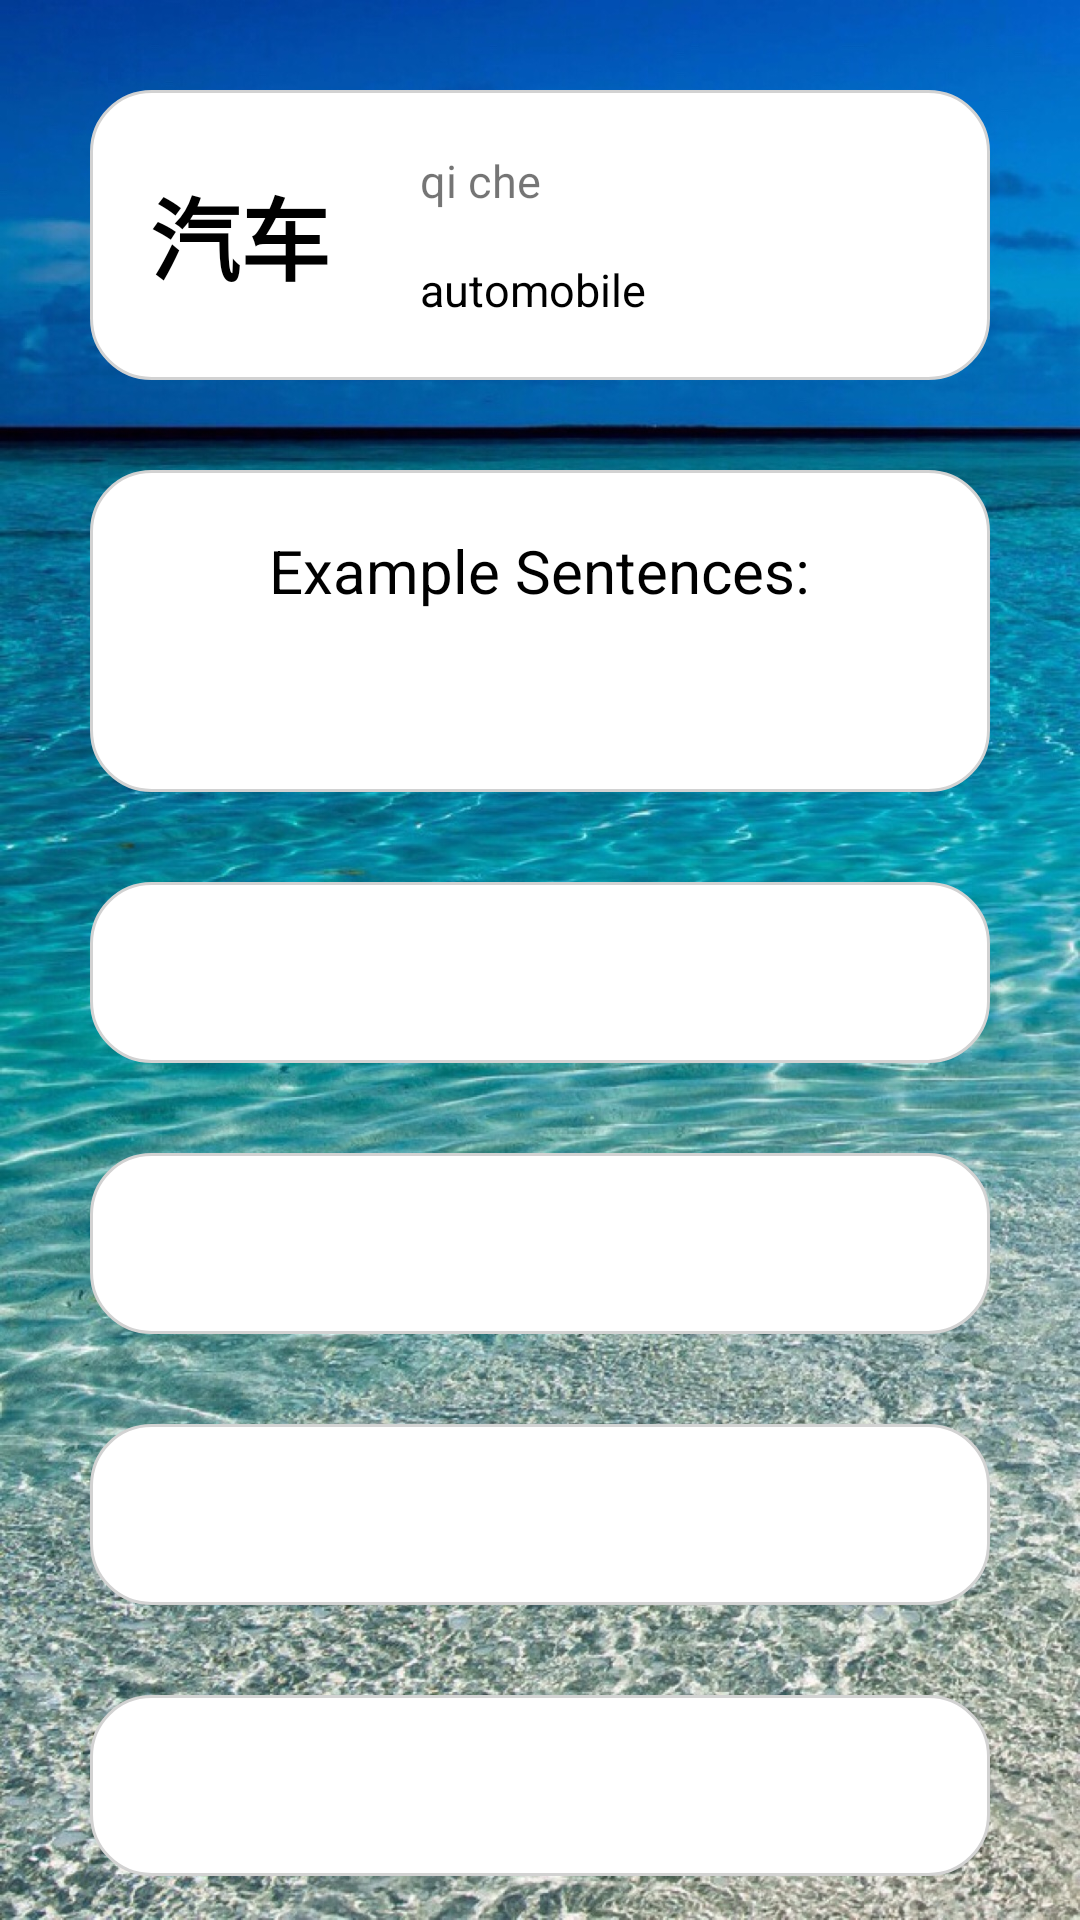

Write the Android layout XML for this screen, with the resource values it uses.
<!-- AndroidManifest.xml: application theme Theme.EasyChinese -->
<!-- res/layout/activity_main.xml -->
<?xml version="1.0" encoding="utf-8"?>
<LinearLayout xmlns:android="http://schemas.android.com/apk/res/android"
    xmlns:app="http://schemas.android.com/apk/res-auto"
    xmlns:tools="http://schemas.android.com/tools"
    android:layout_width="match_parent"
    android:layout_height="match_parent"
    android:gravity="center_horizontal"
    android:orientation="vertical"
    android:background="@drawable/login_bg"
    tools:context=".MainActivity">

<ScrollView
    android:layout_width="match_parent"
    android:layout_height="match_parent"
    android:scrollbars="none"
    android:id="@+id/jkjfgyuf"
    >
    <LinearLayout
        android:layout_width="match_parent"
        android:layout_height="match_parent"
        android:orientation="vertical"
        android:gravity="center_horizontal"
        >


<LinearLayout
    android:layout_width="match_parent"
    android:layout_height="wrap_content"
    android:padding="20dp"
    android:background="@drawable/crbg5"
    android:minHeight="50dp"
    android:layout_marginHorizontal="30dp"
    android:layout_marginTop="30dp"
    android:orientation="horizontal"
    android:gravity="center_vertical">
    <TextView
        android:layout_width="wrap_content"
        android:layout_height="wrap_content"
        android:textSize="30sp"
        android:text="汽车"
        android:textStyle="bold"
        android:textColor="@color/black"
        android:id="@+id/wordtitle"
        />
<LinearLayout
    android:layout_width="wrap_content"
    android:layout_height="wrap_content"
    android:layout_marginStart="30dp"
    android:orientation="vertical"
    android:gravity="start"
    >
    <TextView
        android:layout_width="wrap_content"
        android:layout_height="wrap_content"
        android:id="@+id/pppinyin"
        android:textSize="15dp"
        android:layout_marginBottom="5dp"
        android:text="qi che"
        />
    <LinearLayout
        android:layout_width="wrap_content"
        android:layout_height="1dp"
        android:layout_marginVertical="5dp"
        android:orientation="vertical"
        android:id="@+id/khkajsdhjk"
        android:background="@color/xui_config_color_gray_5"/>
    <TextView
        android:layout_width="wrap_content"
        android:layout_height="wrap_content"
        android:textSize="15dp"
        android:text="automobile"
        android:textColor="@color/black"
        android:id="@+id/mean1"
        />

</LinearLayout>
</LinearLayout>

    <LinearLayout
        android:layout_width="match_parent"
        android:layout_height="wrap_content"
        android:padding="20dp"
        android:background="@drawable/crbg5"
        android:minHeight="50dp"
        android:layout_marginHorizontal="30dp"
        android:layout_marginTop="30dp"
        android:orientation="vertical"
        android:gravity="center_horizontal">
<TextView
    android:layout_width="wrap_content"
    android:layout_height="wrap_content"
    android:text="Example Sentences:"
    android:textColor="@color/black"
    android:textSize="20dp"
    />
        <TextView
            android:layout_width="match_parent"
            android:layout_height="match_parent"
            android:layout_marginTop="20dp"
            android:textSize="15dp"
            android:textColor="@color/black"
            android:id="@+id/sentencces"/>
    </LinearLayout>
        <LinearLayout
            android:layout_width="match_parent"
            android:layout_height="wrap_content"
            android:padding="20dp"
            android:background="@drawable/crbg5"
            android:minHeight="50dp"
            android:layout_marginHorizontal="30dp"
            android:layout_marginTop="30dp"
            android:orientation="vertical"
            android:gravity="center_horizontal">
            <TextView
                android:layout_width="match_parent"
                android:layout_height="match_parent"
                android:textSize="15dp"
                android:textColor="@color/black"
                android:id="@+id/sentencces2"/>
        </LinearLayout>
        <LinearLayout
            android:layout_width="match_parent"
            android:layout_height="wrap_content"
            android:padding="20dp"
            android:background="@drawable/crbg5"
            android:minHeight="50dp"
            android:layout_marginHorizontal="30dp"
            android:layout_marginTop="30dp"
            android:orientation="vertical"
            android:gravity="center_horizontal">
            <TextView
                android:layout_width="match_parent"
                android:layout_height="match_parent"
                android:textSize="15dp"
                android:textColor="@color/black"
                android:id="@+id/sentencces3"/>
        </LinearLayout>
        <LinearLayout
            android:layout_width="match_parent"
            android:layout_height="wrap_content"
            android:padding="20dp"
            android:background="@drawable/crbg5"
            android:minHeight="50dp"
            android:layout_marginHorizontal="30dp"
            android:layout_marginTop="30dp"
            android:orientation="vertical"
            android:gravity="center_horizontal">
            <TextView
                android:layout_width="match_parent"
                android:layout_height="match_parent"
                android:textSize="15dp"
                android:textColor="@color/black"
                android:id="@+id/sentencces4"/>
        </LinearLayout>
        <LinearLayout
            android:layout_width="match_parent"
            android:layout_height="wrap_content"
            android:padding="20dp"
            android:background="@drawable/crbg5"
            android:minHeight="50dp"
            android:layout_marginHorizontal="30dp"
            android:layout_marginTop="30dp"
            android:orientation="vertical"
            android:gravity="center_horizontal">
            <TextView
                android:layout_width="match_parent"
                android:layout_height="match_parent"
                android:textSize="15dp"
                android:textColor="@color/black"
                android:id="@+id/sentencces5"/>
        </LinearLayout>

    <Button
        android:layout_width="match_parent"
        android:layout_height="wrap_content"
        android:layout_marginTop="45dp"
        android:layout_marginBottom="50dp"
        android:layout_marginHorizontal="30dp"
        android:background="@drawable/crbg10"
        android:id="@+id/gotonext"
        android:textSize="20sp"
        android:textStyle="bold"
        android:text="Next Word"
        />
    </LinearLayout>
</ScrollView>

</LinearLayout>
<!-- resources referenced by this layout -->
<resources>
  <color name="black">#FF000000</color>
  <!-- drawable crbg10 (drawable-v24) -->
  <?xml version="1.0" encoding="UTF-8"?>
  <shape xmlns:android="http://schemas.android.com/apk/res/android">
      <solid android:color="#CBF9F9" />
      <corners android:radius="10dip"/>
  
      <stroke
          android:width="0dip"
          android:color="#d2d2d2" />
  
  </shape>
  <!-- drawable crbg5 (drawable-v24) -->
  <?xml version="1.0" encoding="UTF-8"?>
  <shape xmlns:android="http://schemas.android.com/apk/res/android">
      <solid android:color="#ffffff" />
      <corners android:radius="20dip"/>
  
      <stroke
          android:width="1dip"
          android:color="#d2d2d2" />
  
  </shape>
  <!-- drawable login_bg: jpeg bitmap (drawable, 715991 bytes) -->
  <style name="Theme.EasyChinese" parent="Theme.MaterialComponents.DayNight.DarkActionBar.Bridge">
          
          <item name="colorPrimary">@color/purple_500</item>
          <item name="colorPrimaryVariant">@color/purple_700</item>
          <item name="colorOnPrimary">@color/white</item>
          
          <item name="colorSecondary">@color/teal_200</item>
          <item name="colorSecondaryVariant">@color/teal_700</item>
          <item name="colorOnSecondary">@color/black</item>
          
          <item name="android:statusBarColor" tools:targetApi="l">?attr/colorPrimaryVariant</item>
          
      </style>
  <color name="purple_500">#FF6200EE</color>
  <color name="purple_700">#FF3700B3</color>
  <color name="white">#FFFFFFFF</color>
  <color name="teal_200">#FF03DAC5</color>
  <color name="teal_700">#FF018786</color>
</resources>
